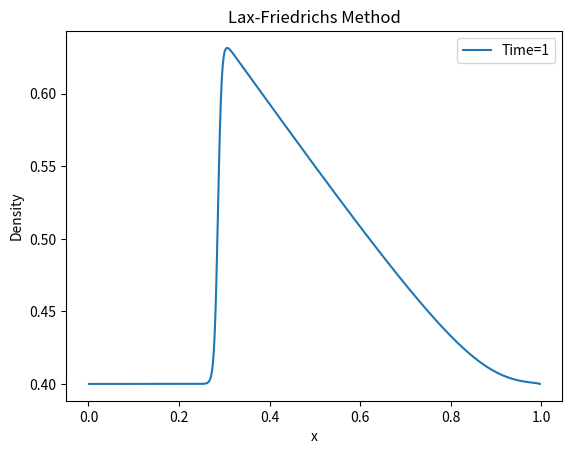

Write Python code to recreate this figure.
import numpy as np 
import matplotlib.pyplot as plt
from scipy.integrate import quad
import sympy as sp


class Local_Conservation_Laws:
    """Class for solving the scalar conservation laws using the Lax_Friedrichs scheme"""
    def __init__(self, T, x_L, x_R , K, N,):
        """Initialize the parameters

        Parameters
        ----------

        T : The end point of the time.
        x_L : The left end point of the domain [x_L, x_R]
        x_R : The right end point of the domain [x_L, x_R]  
        K : Number of mesh points in space
        N : Number of mesh points in time
        """
        self.K = K
        self.N = N
        self.T= T
        self.x_L = x_L
        self.x_R = x_R
        self.h = (self.x_R - self.x_L)/(self.K+1)
        self.dt = self.T/(self.N+1)
        

    def create_mesh(self):
        """Create mesh points for both space and time: the method returns vectors bx and bt 
        containing midpoint values and time steps, respectively"""
        h = self.h
        dt = self.dt
        
        bx = np.zeros(self.K)  # Midpoint values of each cell C_j in space 
        for j in range(self.K):
            bx[j] = self.x_L + (j + 0.5) * h  
        
        bt = np.zeros(self.N + 1)  # Mesh points in time 
        for i in range(self.N + 1):
            bt[i] = dt * i
        
        return bx, bt
    
    def cell_averages(self, u0, c, d):
        """ Input: an intial function u(x,0) that will be intgrated from xj-h to xj+h.
        This method computes the average value at each cell C_j to evaluate the value at xj,
        hence it returns a vector of cell averages"""
        
        C_j = quad(u0, c, d)[0] / self.h # quad is used to integrate numerically
        return C_j
    
    def initial_value(self, u0, bx):
        """Computes the cell averages at t = 0"""
        h = self.h
        U0_values = np.zeros(len(bx))
        for j in range(len(bx)):
            U0_values[j] = self.cell_averages(u0, bx[j] - h / 2, bx[j] + h / 2)
        return U0_values
    
    def f(self,U):
        "local flux of the local conservation laws"
        return U*(1-U)
        #return U**2/2 # Burgers’ equation

    def local_solver(self, U0, boundary_condition):
        """Solving the local conservation laws at every time step:
        Input: array vector with the solution at t = 0
        Returns: Plot_data with the solution vector at each time step t"""
        
        h = self.h
        dt = self.dt
        U1 = np.zeros(len(U0))  # Vector solution at next time step
        plot_data = [U0.copy()]  # Store initial data and the updated data
        
        for i in range(1, self.N + 1):  

            if boundary_condition == "dirichlet":
                U1[0] = U0[0]
                U1[self.K - 1] = U0[self.K - 1]

            elif boundary_condition == "periodic":
                pass

            elif boundary_condition == "artificial":
                pass
            
            idR = np.arange(1, self.K - 1)[:, None] + [0, 1]  # shape (K-2, 2)
            idL = np.arange(1, self.K - 1)[:, None] + [0, -1]
            U0R = U0[idR] 
            U0L = U0[idL]
            # We use the flux function directly here to avoid error on compuations
            FR = (U0R[:,0]*(1-U0R[:,0])) + U0R[:,1]*(1-U0R[:,1])/2 \
            - h / (2 * dt) * ( U0R[:,1] - U0R[:,0]) #numerical flux on the right interface
            
            FL = (U0L[:,0]*(1-U0L[:,0])) + U0L[:,1]*(1-U0L[:,1])/2 \
            - h / (2 * dt) * ( U0L[:,0] - U0L[:,1]) #numerical flux on the right interface
            
            U1[1: self.K - 1] = U0[1:self.K - 1] - dt / h * (FR - FL)

            plot_data.append(U1.copy())  # Store the result at each time step
            U0 = U1.copy()  

        return plot_data

if __name__ == "__main__":

      
    #u0 = lambda x: 1 if x < 0 else 0 # Initial condition
    #u0 = lambda x: 0.1 if x < 0.5 else 0.6
    u0 = lambda x: 0.4 + 0.4*np.exp(-100*(x-0.5)**2)
    a = Local_Conservation_Laws(1, 0, 1, 500, 500)
    bx, bt = a.create_mesh()  
    U0 = a.initial_value(u0, bx)
    plot_data = a.local_solver(U0, "dirichlet")  
    #print(plot_data)
    #print(bt)

    # Plotting the result at t = 1
    final_time = 1
    plt.plot(bx, plot_data[-1], label=f'Time={final_time}')  # Plot the final time state
    plt.xlabel('x')
    plt.ylabel('Density')
    plt.title('Lax-Friedrichs Method')
    plt.legend()
    plt.show()

M = np.array([[1,2],[2,1]])
#print(M@M)
